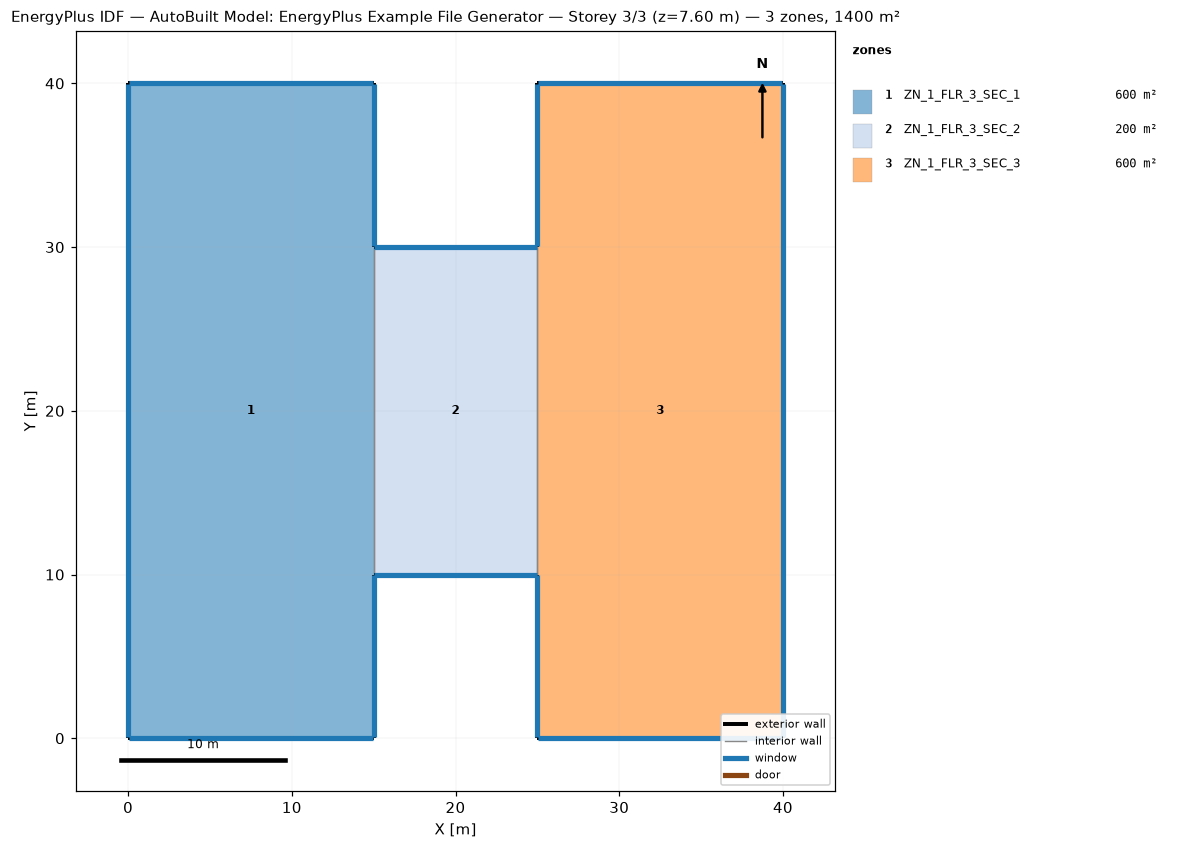
=== STOREY PLAN SPEC (per zone: floor XY polygon, exterior-wall plan segments, windows/doors) ===
zone 1: ZN_1_FLR_3_SEC_1  (600.0 m²)
  floor: (15.00, 40.00) (15.00, 0.00) (0.00, 0.00) (0.00, 40.00)
  exterior wall: (0.00, 0.00) – (15.00, 0.00)  [15.0 m]
    window: (0.05, 0.00) – (14.95, 0.00)  [22.8 m²]
  exterior wall: (15.00, 0.00) – (15.00, 10.00)  [10.0 m]
    window: (15.00, 0.05) – (15.00, 9.95)  [15.2 m²]
  exterior wall: (15.00, 30.00) – (15.00, 40.00)  [10.0 m]
    window: (15.00, 30.05) – (15.00, 39.95)  [15.2 m²]
  exterior wall: (15.00, 40.00) – (0.00, 40.00)  [15.0 m]
    window: (14.95, 40.00) – (0.05, 40.00)  [22.8 m²]
  exterior wall: (0.00, 40.00) – (0.00, 0.00)  [40.0 m]
    window: (0.00, 39.95) – (0.00, 0.05)  [60.8 m²]
  interior walls: 1
zone 2: ZN_1_FLR_3_SEC_2  (200.0 m²)
  floor: (25.00, 30.00) (25.00, 10.00) (15.00, 10.00) (15.00, 30.00)
  exterior wall: (15.00, 10.00) – (25.00, 10.00)  [10.0 m]
    window: (15.05, 10.00) – (24.95, 10.00)  [15.2 m²]
  exterior wall: (25.00, 30.00) – (15.00, 30.00)  [10.0 m]
    window: (24.95, 30.00) – (15.05, 30.00)  [15.2 m²]
  interior walls: 2
zone 3: ZN_1_FLR_3_SEC_3  (600.0 m²)
  floor: (40.00, 40.00) (40.00, 0.00) (25.00, 0.00) (25.00, 40.00)
  exterior wall: (25.00, 0.00) – (40.00, 0.00)  [15.0 m]
    window: (25.05, 0.00) – (39.95, 0.00)  [22.8 m²]
  exterior wall: (40.00, 0.00) – (40.00, 40.00)  [40.0 m]
    window: (40.00, 0.05) – (40.00, 39.95)  [60.8 m²]
  exterior wall: (40.00, 40.00) – (25.00, 40.00)  [15.0 m]
    window: (39.95, 40.00) – (25.05, 40.00)  [22.8 m²]
  exterior wall: (25.00, 40.00) – (25.00, 30.00)  [10.0 m]
    window: (25.00, 39.95) – (25.00, 30.05)  [15.2 m²]
  exterior wall: (25.00, 10.00) – (25.00, 0.00)  [10.0 m]
    window: (25.00, 9.95) – (25.00, 0.05)  [15.2 m²]
  interior walls: 1

=== DERIVED (storey summary) ===
Building: AutoBuilt Model: EnergyPlus Example File Generator
Storey: 3 of 3  (floor level z = 7.60 m)
Storey gross floor area: 1400.0 m²
Zones on this storey: 3
  - ZN_1_FLR_3_SEC_1: floor 600.0 m²; exterior wall 90.0 m (342.0 m²); 5 window(s) 136.8 m²; WWR 40.0%
  - ZN_1_FLR_3_SEC_2: floor 200.0 m²; exterior wall 20.0 m (76.0 m²); 2 window(s) 30.4 m²; WWR 40.0%
  - ZN_1_FLR_3_SEC_3: floor 600.0 m²; exterior wall 90.0 m (342.0 m²); 5 window(s) 136.8 m²; WWR 40.0%
Zone adjacency (shared interzone walls):
  - ZN_1_FLR_3_SEC_1 ↔ ZN_1_FLR_3_SEC_2
  - ZN_1_FLR_3_SEC_2 ↔ ZN_1_FLR_3_SEC_3